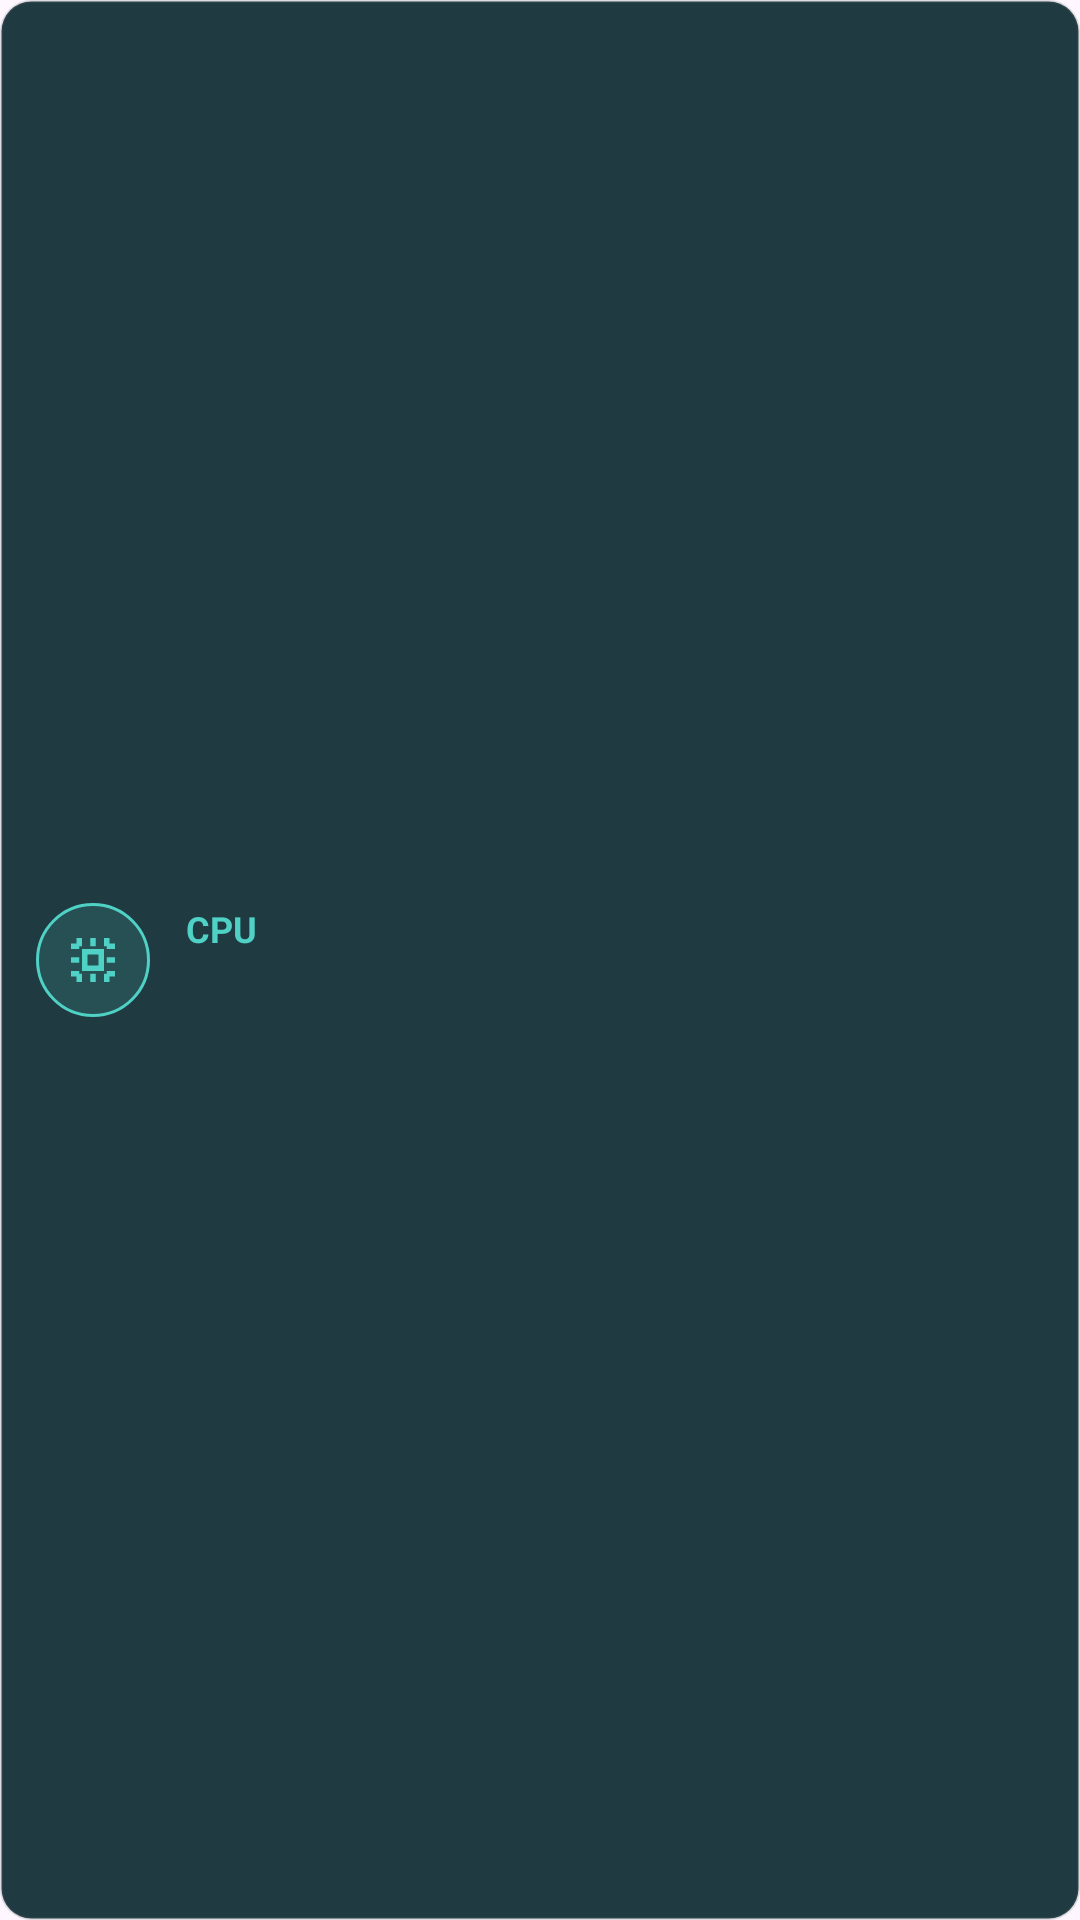

Write the Android layout XML for this screen, with the resource values it uses.
<!-- AndroidManifest.xml: application theme Theme.Vaulted -->
<!-- res/layout/view_spec_cpu.xml -->
<?xml version="1.0" encoding="utf-8"?>
<LinearLayout xmlns:android="http://schemas.android.com/apk/res/android"
    android:layout_width="match_parent"
    android:layout_height="wrap_content"
    android:background="@drawable/bg_specs_item"
    android:gravity="center_vertical"
    android:orientation="horizontal"
    android:padding="12dp">

    <ImageView
        android:layout_width="38dp"
        android:layout_height="38dp"
        android:background="@drawable/bg_specs_icon"
        android:padding="8dp"
        android:src="@drawable/ic_cpu"/>

    <LinearLayout
        android:layout_width="0dp"
        android:layout_height="wrap_content"
        android:layout_marginStart="12dp"
        android:layout_weight="1"
        android:orientation="vertical">

        <TextView
            android:layout_width="wrap_content"
            android:layout_height="wrap_content"
            android:text="CPU"
            android:textColor="@color/accent"
            android:textSize="12sp"
            android:textStyle="bold"/>

        <TextView
            android:id="@+id/tvPublicCpu"
            android:layout_width="match_parent"
            android:layout_height="wrap_content"
            android:layout_marginTop="2dp"
            android:textColor="@color/specs_text"
            android:textSize="14sp"/>

    </LinearLayout>
</LinearLayout>
<!-- resources referenced by this layout -->
<resources>
  <color name="accent">#4FD1C5</color>
  <color name="specs_text">#E8FFFC</color>
  <!-- drawable bg_specs_icon (drawable) -->
  <?xml version="1.0" encoding="utf-8"?>
  <shape xmlns:android="http://schemas.android.com/apk/res/android"
      android:shape="oval">
      <solid android:color="#244FD1C5"/>
      <stroke
          android:width="1dp"
          android:color="@color/accent"/>
  </shape>
  <!-- drawable bg_specs_item (drawable) -->
  <?xml version="1.0" encoding="utf-8"?>
  <shape xmlns:android="http://schemas.android.com/apk/res/android">
      <solid android:color="#1F3A40"/>
      <stroke
          android:width="1dp"
          android:color="#335F686E"/>
      <corners android:radius="10dp"/>
  </shape>
  <!-- drawable ic_cpu (drawable) -->
  <?xml version="1.0" encoding="utf-8"?>
  <vector xmlns:android="http://schemas.android.com/apk/res/android"
      android:width="24dp"
      android:height="24dp"
      android:viewportWidth="24"
      android:viewportHeight="24">
      <path
          android:fillColor="@color/accent"
          android:pathData="M8,8h8v8H8zM10,10v4h4v-4z"/>
      <path
          android:fillColor="@color/accent"
          android:pathData="M6,4h2v3H6zM11,4h2v3h-2zM16,4h2v3h-2zM6,17h2v3H6zM11,17h2v3h-2zM16,17h2v3h-2zM4,6h3v2H4zM4,11h3v2H4zM4,16h3v2H4zM17,6h3v2h-3zM17,11h3v2h-3zM17,16h3v2h-3z"/>
  </vector>
  <style name="Theme.Vaulted" parent="Base.Theme.Vaulted" />
  <style name="Base.Theme.Vaulted" parent="Theme.Material3.DayNight.NoActionBar">
          <item name="android:windowLightStatusBar">false</item>
          <item name="colorPrimary">@color/accent</item>
          <item name="colorOnSurface">@color/text_primary</item>
      </style>
  <color name="text_primary">#FFFFFF</color>
</resources>
